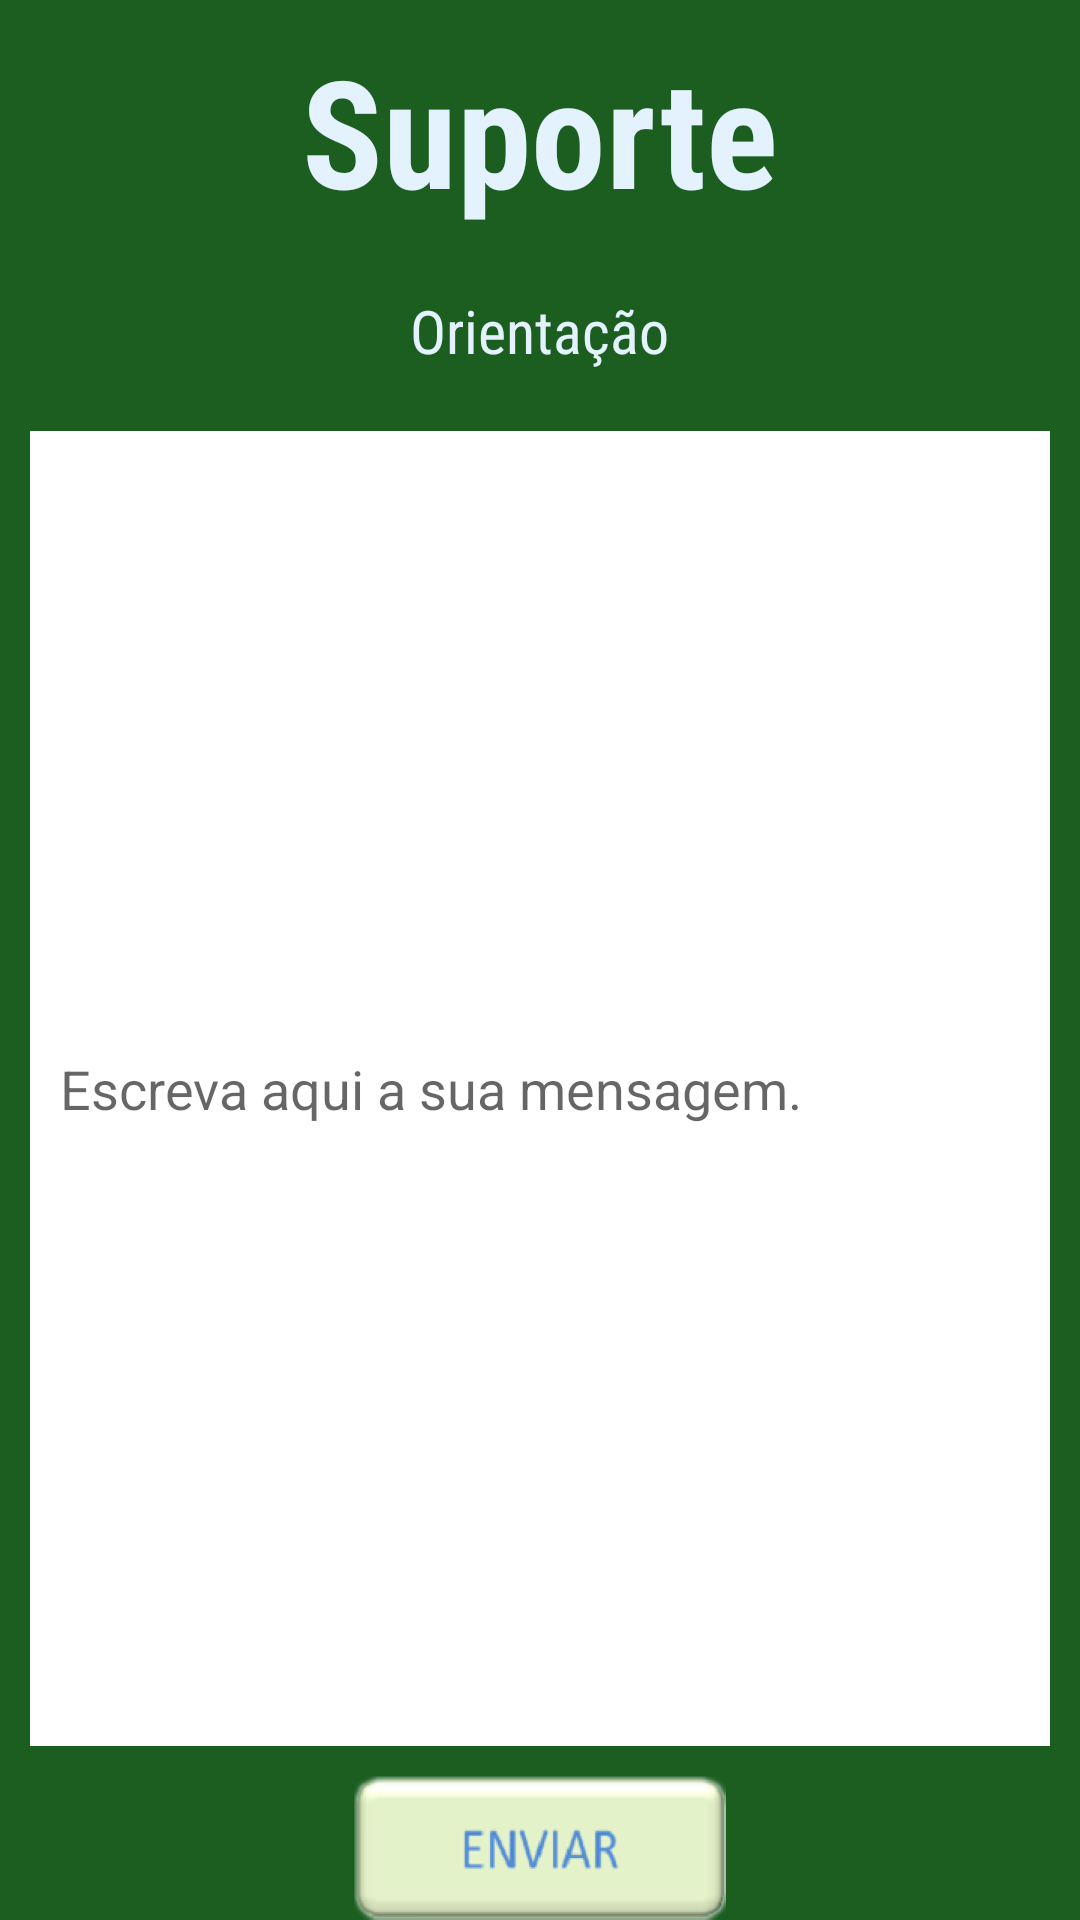

The Android layout XML behind this screen, and the referenced resources:
<!-- AndroidManifest.xml: application theme AppTheme -->
<!-- res/layout/z_suporte.xml -->
<?xml version="1.0" encoding="utf-8"?>
<LinearLayout xmlns:android="http://schemas.android.com/apk/res/android"
    xmlns:tools="http://schemas.android.com/tools"
    android:orientation="vertical" android:layout_width="match_parent"
    android:layout_height="match_parent"
    android:background="@color/green900"
    tools:context="com.jockerbitgames.palpitedobrasileirao.N_suporte"
    tools:ignore="Overdraw">

    <TextView
        android:layout_width="wrap_content"
        android:layout_height="wrap_content"
        android:layout_gravity="center"
        android:layout_margin="10dp"
        android:fontFamily="sans-serif-condensed"
        android:text="@string/suporte"
        android:textColor="@color/blue50"
        android:textSize="50sp"
        android:textStyle="bold" />

    <TextView
        android:id="@+id/suporteOrientacao"
        android:layout_width="wrap_content"
        android:layout_height="wrap_content"
        android:layout_gravity="center"
        android:layout_margin="10dp"
        android:fontFamily="sans-serif-condensed"
        android:text="Orientação"
        android:textColor="@color/blue50"
        android:textSize="20sp"
        tools:ignore="HardcodedText" />

    <EditText
        android:id="@+id/suporteTexto"
        android:layout_width="match_parent"
        android:layout_height="0dp"
        android:layout_weight="1"
        android:layout_margin="10dp"
        android:padding="10dp"
        android:hint="@string/orientacaoHint"
        android:textAlignment="textStart"
        android:background="@color/white"
        android:inputType="textMultiLine"
        tools:ignore="Autofill" />

    <RelativeLayout
        android:layout_width="match_parent"
        android:layout_height="wrap_content">
        <ImageButton
            android:layout_width="wrap_content"
            android:layout_height="wrap_content"
            android:layout_centerInParent="true"
            android:background="@drawable/button_enviar"
            android:contentDescription="@string/suporte_enviar"
            android:onClick="enviarSuporte"/>
    </RelativeLayout>

</LinearLayout>
<!-- resources referenced by this layout -->
<resources>
  <color name="blue50">#E3F2FD</color>
  <color name="green900">#1B5E20</color>
  <color name="white">#FFFFFF</color>
  <!-- drawable button_enviar: webp bitmap (drawable-hdpi, 4338 bytes) -->
  <string name="orientacaoHint">Escreva aqui a sua mensagem.</string>
  <string name="suporte">Suporte</string>
  <string name="suporte_enviar">suporteEnviar</string>
  <style name="AppTheme" parent="Theme.AppCompat.Light.DarkActionBar">
          
          <item name="colorPrimary">@color/colorPrimary</item>
          <item name="colorPrimaryDark">@color/colorPrimaryDark</item>
          <item name="colorAccent">@color/colorAccent</item>
      </style>
  <color name="colorPrimary">#3F51B5</color>
  <color name="colorPrimaryDark">#303F9F</color>
  <color name="colorAccent">#FF4081</color>
</resources>
